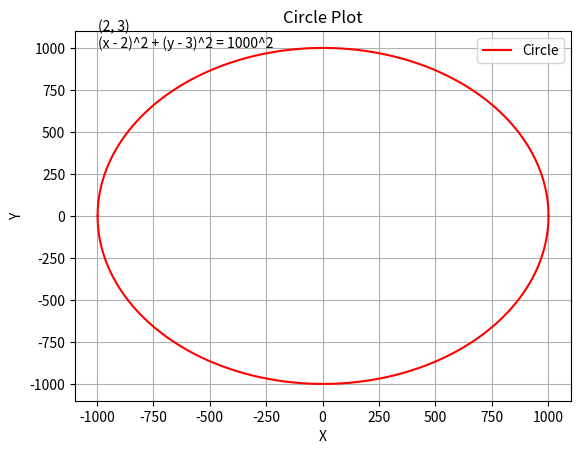

Recreate this plot in Python.
import matplotlib.pyplot as plt
import numpy as np
import math

class Point:
    def __init__(self, x, y, z=0):
        self._x = x
        self._y = y
        self._z = z

    @property
    def r(self):
        return math.sqrt(self._x**2 + self._y**2 + self._z**2)

    def __str__(self):
        return f"({self._x}, {self._y}, {self._z})"

    def __eq__(self, other):
        return self.r == other.r

    def __lt__(self, other):
        return self.r < other.r

    def __le__(self, other):
        return self.r <= other.r

    def __gt__(self, other):
        return self.r > other.r

    def __ge__(self, other):
        return self.r >= other.r

    def __add__(self, other):
        return Point(self._x + other._x, self._y + other._y, self._z + other._z)

    def __iadd__(self, other):
        self._x += other._x
        self._y += other._y
        self._z += other._z
        return self

    def asdict(self):
        return {'x': self._x, 'y': self._y, 'z': self._z}
    

class Circle:
    
    def __init__(self, center: Point, radius):
        self._center = center
        self._radius = radius

    @property
    def radius(self):
        return self._radius

    @radius.setter
    def radius(self, value):
        if value <= 0:
            raise ValueError("The radius of a circle must be positive")
        self._radius = value
    
    def draw(self):
        fig, ax = plt.subplots()
        x = np.arange(self._center._x - self._radius, self._center._x + self._radius + 1)
        y = self._center._y + np.sqrt(self._radius**2 - (x - self._center._x)**2)
        ax.plot(x, y, color='red', label='Circle')
        ax.plot(x, self._center._y - np.sqrt(self._radius**2 - (x - self._center._x)**2), color='red')
        ax.set_title('Circle Plot')
        ax.set_xlabel('X')
        ax.set_ylabel('Y')
        ax.legend()
        ax.grid(True)
        ax.text(self._center._x - self._radius, self._center._y + self._radius,
                f'({self._center._x}, {self._center._y})\n(x - {self._center._x})^2 + (y - {self._center._y})^2 = {self._radius}^2', fontsize=10)
        plt.show()


p = Point(2, 3)
c = Circle(p, 1000)
c.draw()